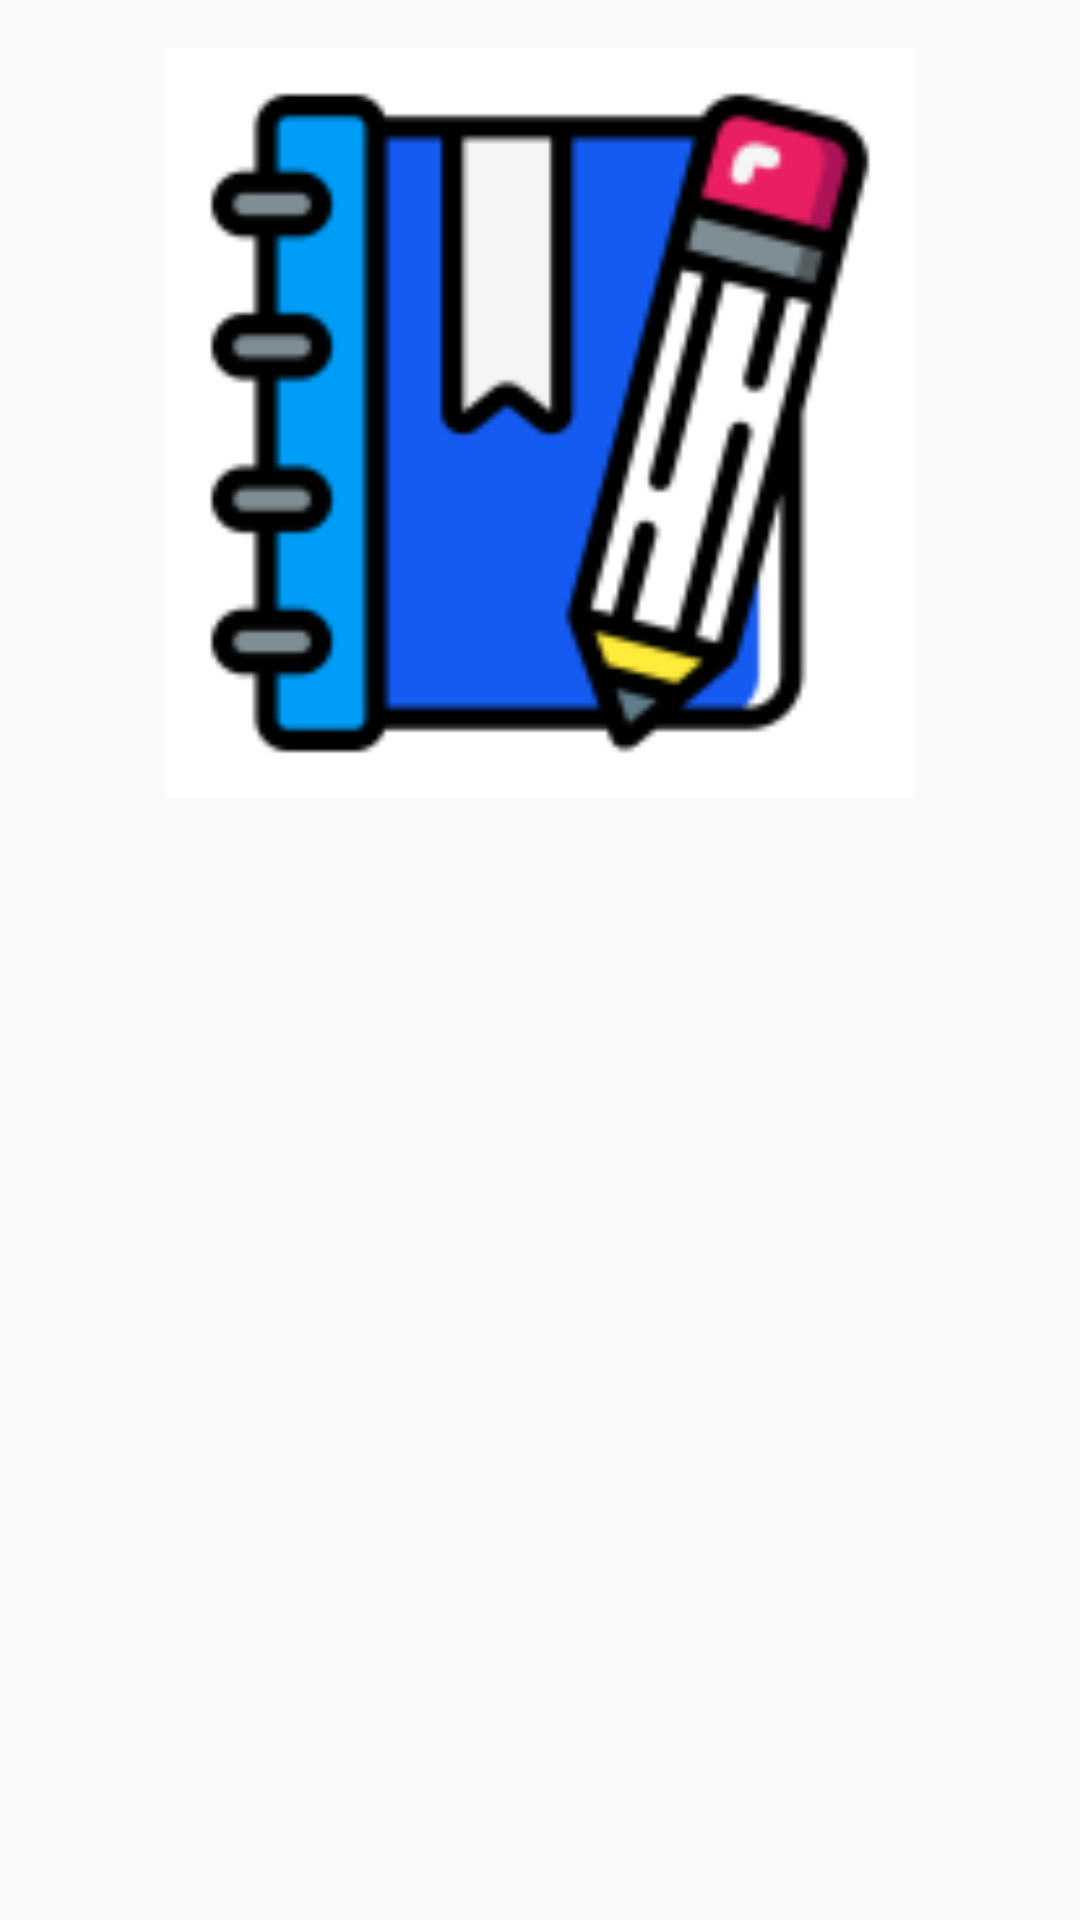

Layout XML and referenced resources for this Android screen:
<!-- AndroidManifest.xml: activity theme AppTheme.NoActionBar -->
<!-- res/layout/activity_auth.xml -->
<?xml version="1.0" encoding="utf-8"?>
<androidx.constraintlayout.widget.ConstraintLayout xmlns:android="http://schemas.android.com/apk/res/android"
    xmlns:app="http://schemas.android.com/apk/res-auto"
    xmlns:tools="http://schemas.android.com/tools"
    android:layout_width="match_parent"
    android:layout_height="match_parent"
    tools:context=".activities.auth.AuthActivity">

    <ImageView
        android:layout_width="250dp"
        android:layout_height="250dp"
        android:layout_marginStart="8dp"
        android:layout_marginTop="16dp"
        android:layout_marginEnd="8dp"
        android:src="@mipmap/ic_logo"
        app:layout_constraintEnd_toEndOf="parent"
        app:layout_constraintStart_toStartOf="parent"
        app:layout_constraintTop_toTopOf="parent" />

</androidx.constraintlayout.widget.ConstraintLayout>
<!-- resources referenced by this layout -->
<resources>
  <!-- mipmap ic_logo: png bitmap (mipmap-hdpi, 3899 bytes) -->
  <style name="AppTheme.NoActionBar">
      <item name="windowActionBar">false</item>
      <item name="windowNoTitle">true</item>
    </style>
</resources>
